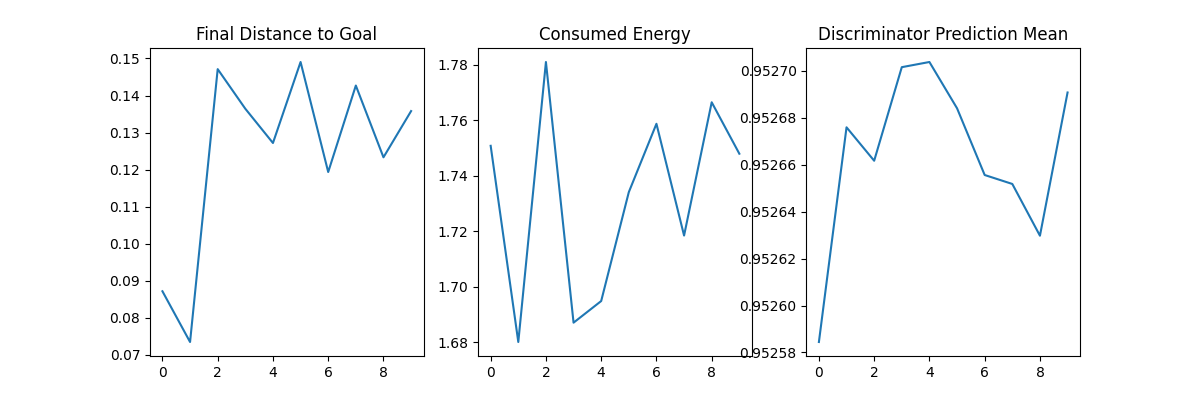

The data file committed next to this chart (first rows):
episode, final_distance_to_goal, consumed_energy, disc_prediction_mean
0, 0.08718, 1.751, 0.9526
1, 0.07349, 1.68, 0.9527
2, 0.1471, 1.781, 0.9527
3, 0.1364, 1.687, 0.9527
4, 0.1272, 1.695, 0.9527
5, 0.1491, 1.734, 0.9527
6, 0.1194, 1.759, 0.9527
7, 0.1427, 1.718, 0.9527
8, 0.1233, 1.766, 0.9526
9, 0.1358, 1.748, 0.9527
